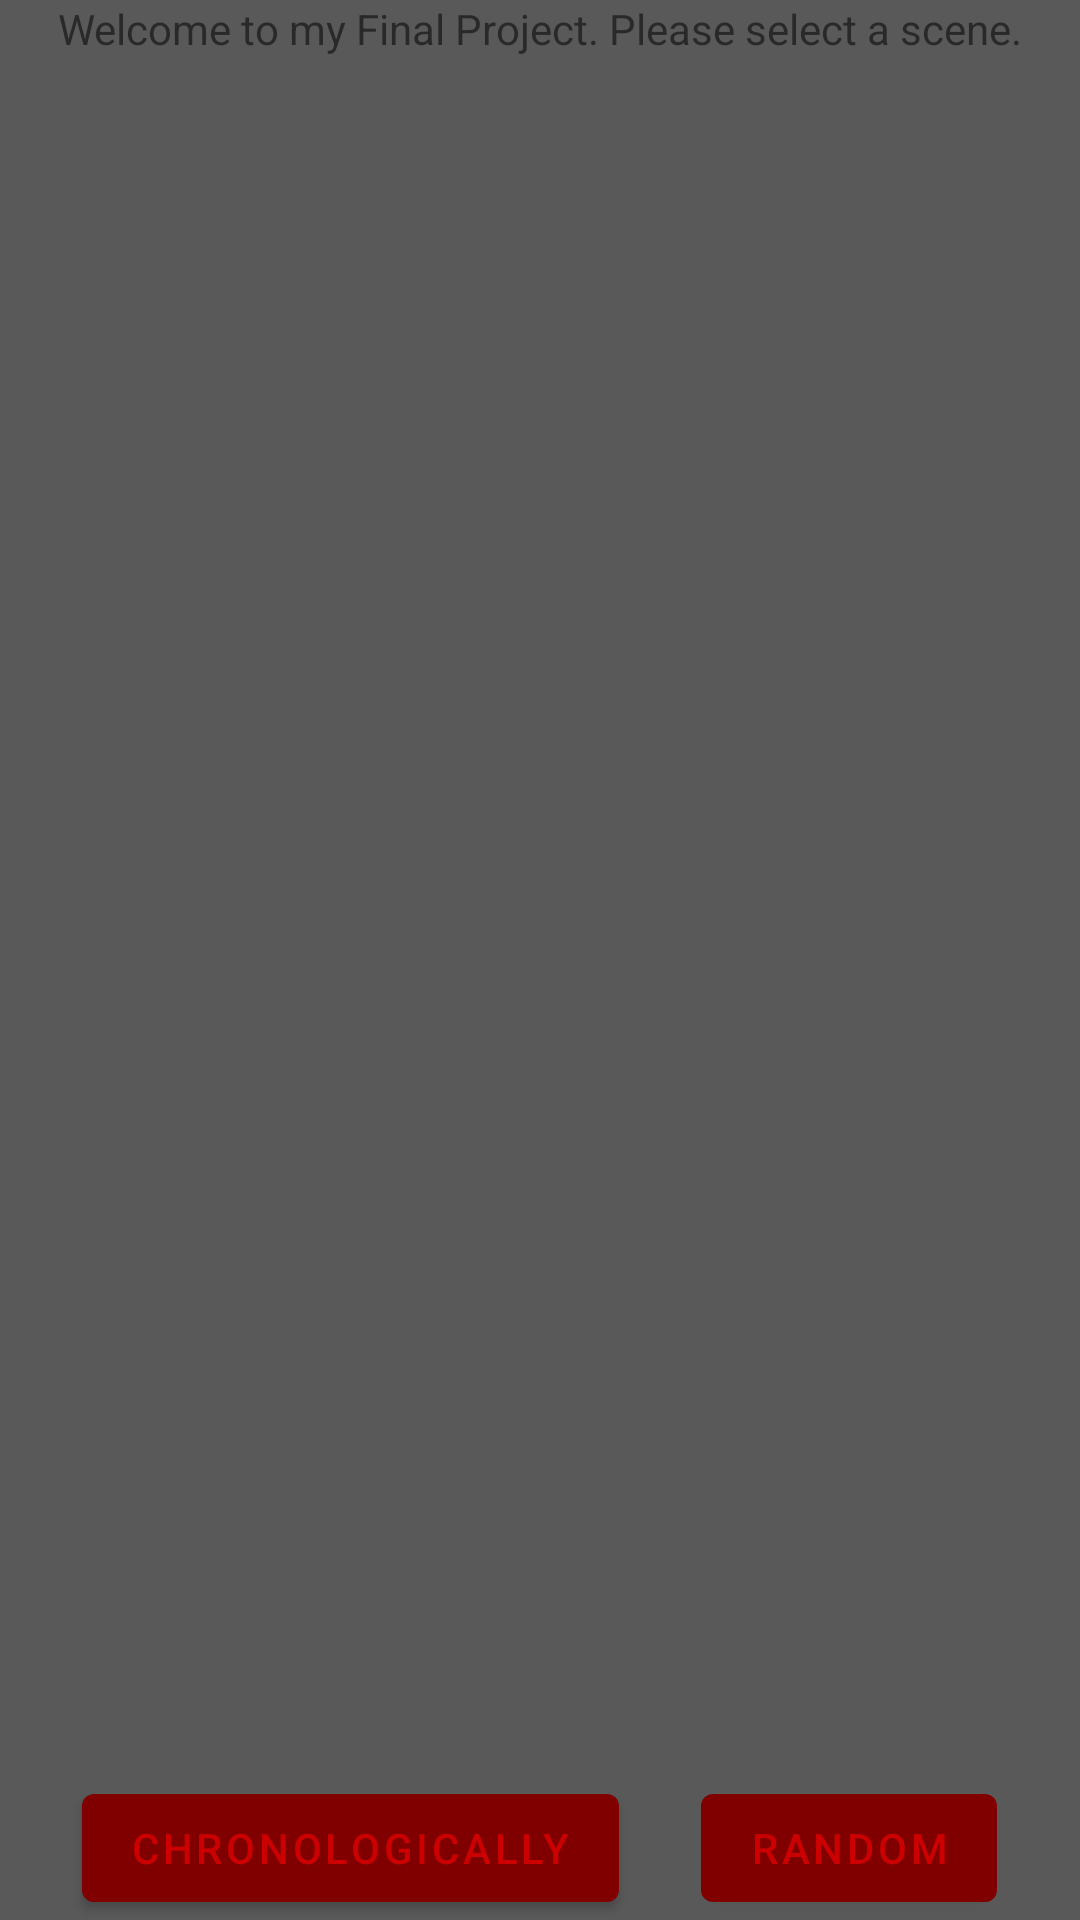

This screen was rendered from an Android layout file. Write that file and the resources it references.
<!-- AndroidManifest.xml: activity theme Theme.Russian1900Final.NoActionBar -->
<!-- res/layout/fragment_main.xml -->
<?xml version="1.0" encoding="utf-8"?>
<androidx.constraintlayout.widget.ConstraintLayout xmlns:android="http://schemas.android.com/apk/res/android"
    xmlns:app="http://schemas.android.com/apk/res-auto"
    xmlns:tools="http://schemas.android.com/tools"
    android:layout_width="match_parent"
    android:layout_height="match_parent"
    tools:context=".FirstFragment"
    android:background="@color/greyBase">

    <TextView
        android:id="@+id/main_welcome"
        android:layout_width="wrap_content"
        android:layout_height="wrap_content"
        android:text="@string/main_welcome"
        app:layout_constraintEnd_toEndOf="parent"
        app:layout_constraintStart_toStartOf="parent"
        app:layout_constraintTop_toTopOf="parent" />

    <androidx.fragment.app.FragmentContainerView
        android:id="@+id/main_recycler"
        android:layout_width="match_parent"
        android:layout_height="match_parent"
        app:layout_constraintBottom_toBottomOf="parent"
        app:layout_constraintStart_toStartOf="parent"
        app:layout_constraintEnd_toEndOf="parent"
        app:layout_constraintTop_toTopOf="parent"
        />

    <LinearLayout
        android:layout_width="match_parent"
        android:layout_height="wrap_content"
        android:gravity="center"
        app:layout_constraintBottom_toBottomOf="parent"
        app:layout_constraintEnd_toEndOf="parent"
        app:layout_constraintStart_toStartOf="parent">
        <Space
            android:layout_weight="1"
            android:layout_width="0dp"
            android:layout_height="match_parent"/>
        <Button
            android:id="@+id/main_continueChrono"
            android:layout_width="wrap_content"
            android:layout_height="wrap_content"
            android:text="@string/word_chrono" />
        <Space
            android:layout_weight="1"
            android:layout_width="0dp"
            android:layout_height="match_parent"/>
        <Button
            android:id="@+id/main_continueRand"
            android:layout_width="wrap_content"
            android:layout_height="wrap_content"
            android:text="@string/word_rand" />
        <Space
            android:layout_weight="1"
            android:layout_width="0dp"
            android:layout_height="match_parent"/>

    </LinearLayout>
</androidx.constraintlayout.widget.ConstraintLayout>
<!-- resources referenced by this layout -->
<resources>
  <color name="greyBase">#595959</color>
  <string name="main_welcome">Welcome to my Final Project. Please select a scene.</string>
  <string name="word_chrono">Chronologically</string>
  <string name="word_rand">Random</string>
  <style name="Theme.Russian1900Final.NoActionBar">
          <item name="windowNoTitle">true</item>
          <item name="android:windowNoTitle">true</item>
          <item name="android:windowLayoutInDisplayCutoutMode">shortEdges</item>
      </style>
</resources>
